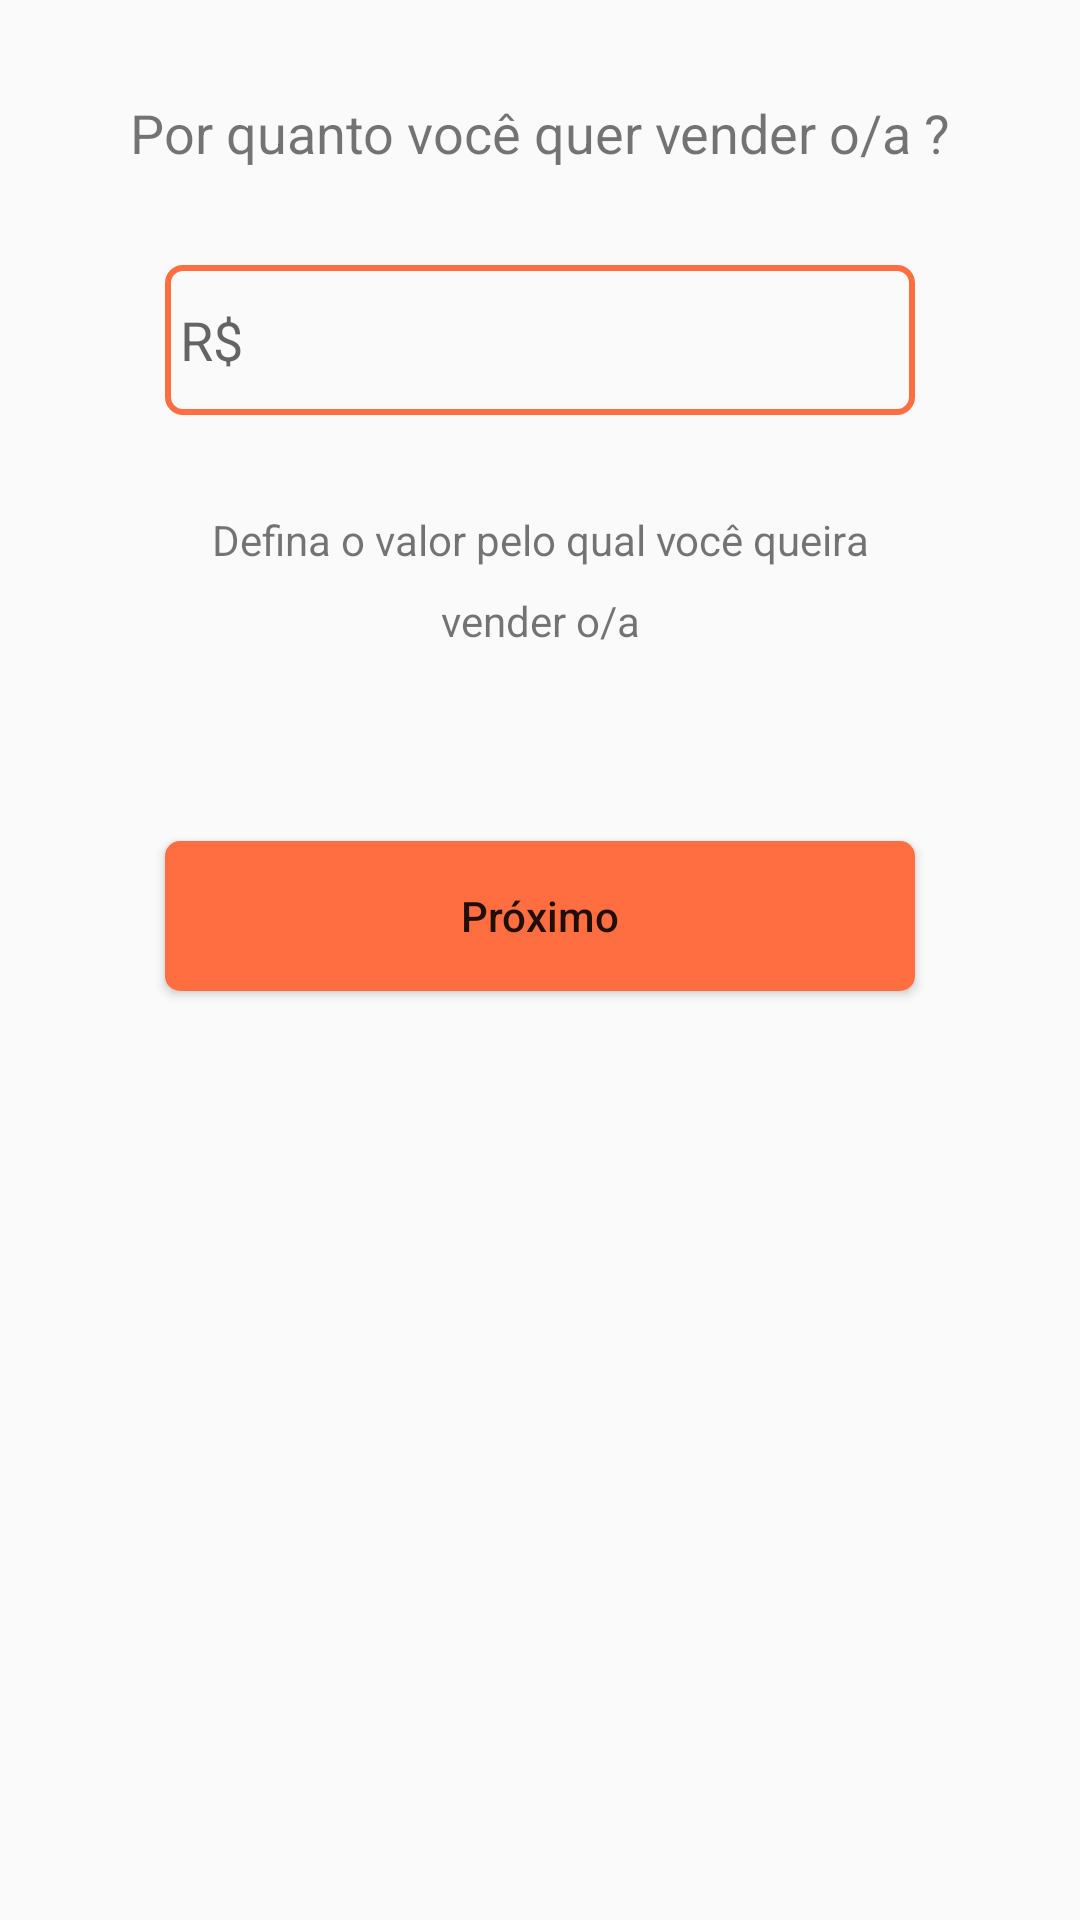

Here is an Android app screen rendered from its layout file. Give the layout XML and the strings, colors and styles it references.
<!-- AndroidManifest.xml: application theme AppTheme -->
<!-- res/layout/content_definir_preco_venda.xml -->
<?xml version="1.0" encoding="utf-8"?>
<LinearLayout xmlns:android="http://schemas.android.com/apk/res/android"
    android:orientation="vertical" android:layout_width="match_parent"
    android:layout_height="match_parent"
    android:gravity="center|top">

    <TextView
        android:id="@+id/tv_por_quanto_voce_vende"
        android:layout_width="match_parent"
        android:layout_height="wrap_content"
        android:gravity="center"
        android:text="@string/por_quanto_voce_quer_vender_o_a"
        android:layout_marginBottom="32dp"
        android:layout_marginLeft="@dimen/activity_horizontal_margin"
        android:layout_marginRight="@dimen/activity_horizontal_margin"
        android:layout_marginTop="32dp"
        android:textSize="18sp"
        />
    <EditText
        android:id="@+id/et_preco_produto_definirprecovenda"
        android:layout_width="250dp"
        android:layout_height="50dp"
        android:paddingLeft="5dp"
        android:inputType="numberDecimal"
        android:maxLength="50"
        android:background="@drawable/edit_text_shape"
        android:layout_marginBottom="32dp"
        android:hint="R$"/>
    <TextView

        android:layout_width="match_parent"
        android:layout_height="wrap_content"
        android:gravity="center"
        android:text="@string/defina_o_valor_pelo_qual_voce_queira"
        android:layout_marginBottom="8dp"
        />
    <TextView
        android:id="@+id/tv_defina_valor_venda"
        android:layout_width="match_parent"
        android:layout_height="wrap_content"
        android:gravity="center"
        android:text="@string/vender_o_a"
        android:layout_marginBottom="64dp"/>

    <Button
        android:layout_width="250dp"
        android:layout_height="50dp"
        android:background="@drawable/button_shape"
        android:text="@string/proximo"
        android:textAllCaps="false"
        android:onClick="callSetPictureForProduct"/>

</LinearLayout>
<!-- resources referenced by this layout -->
<resources>
  <!-- drawable button_shape (drawable) -->
  <?xml version="1.0" encoding="utf-8"?>
  <shape xmlns:android="http://schemas.android.com/apk/res/android"
      android:shape="rectangle">
      <corners android:radius="5dp"/>
      <solid android:color="@color/colorSecondary"/>
  
  </shape>
  <!-- drawable edit_text_shape (drawable) -->
  <?xml version="1.0" encoding="utf-8"?>
  <shape xmlns:android="http://schemas.android.com/apk/res/android"
      android:shape="rectangle">
      <corners android:radius="5dp"/>
      <stroke android:color="@color/colorSecondary" android:width="2dp"/>
  
  </shape>
  <string name="defina_o_valor_pelo_qual_voce_queira">Defina o valor pelo qual você queira</string>
  <string name="por_quanto_voce_quer_vender_o_a">Por quanto você quer vender o/a ?</string>
  <string name="proximo">Próximo</string>
  <string name="vender_o_a">vender o/a</string>
  <style name="AppTheme" parent="Theme.AppCompat.Light.NoActionBar">
          
          <item name="colorPrimary">@color/colorPrimary</item>
          <item name="colorPrimaryDark">@color/colorPrimaryDark</item>
          <item name="colorAccent">@color/colorSecondary</item>
      </style>
  <color name="colorSecondary">#ff6e40</color>
  <color name="colorPrimary">#f5f5f5</color>
  <color name="colorPrimaryDark">#c2c2c2</color>
</resources>
